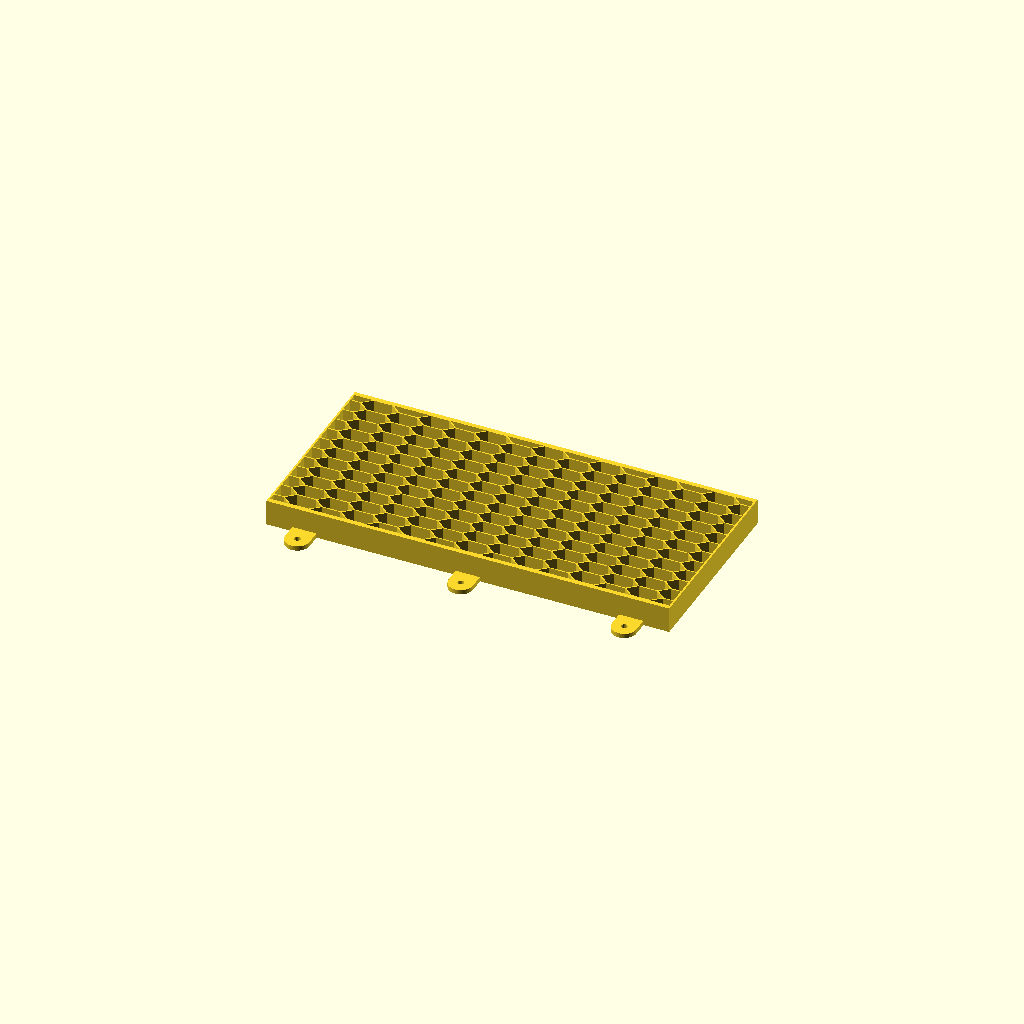
Cell 1 — every parameter at its default value.
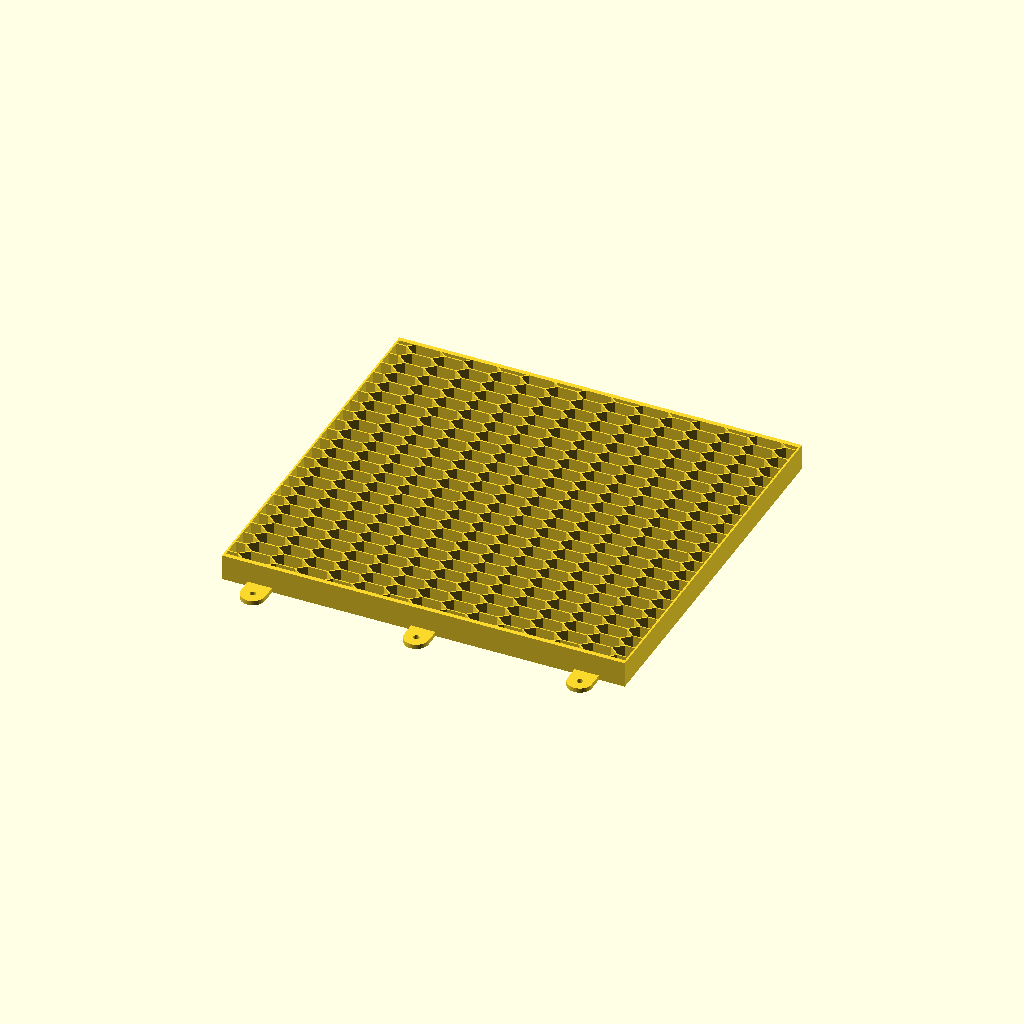
Cell 2: the same model with interior_w = 250.8.
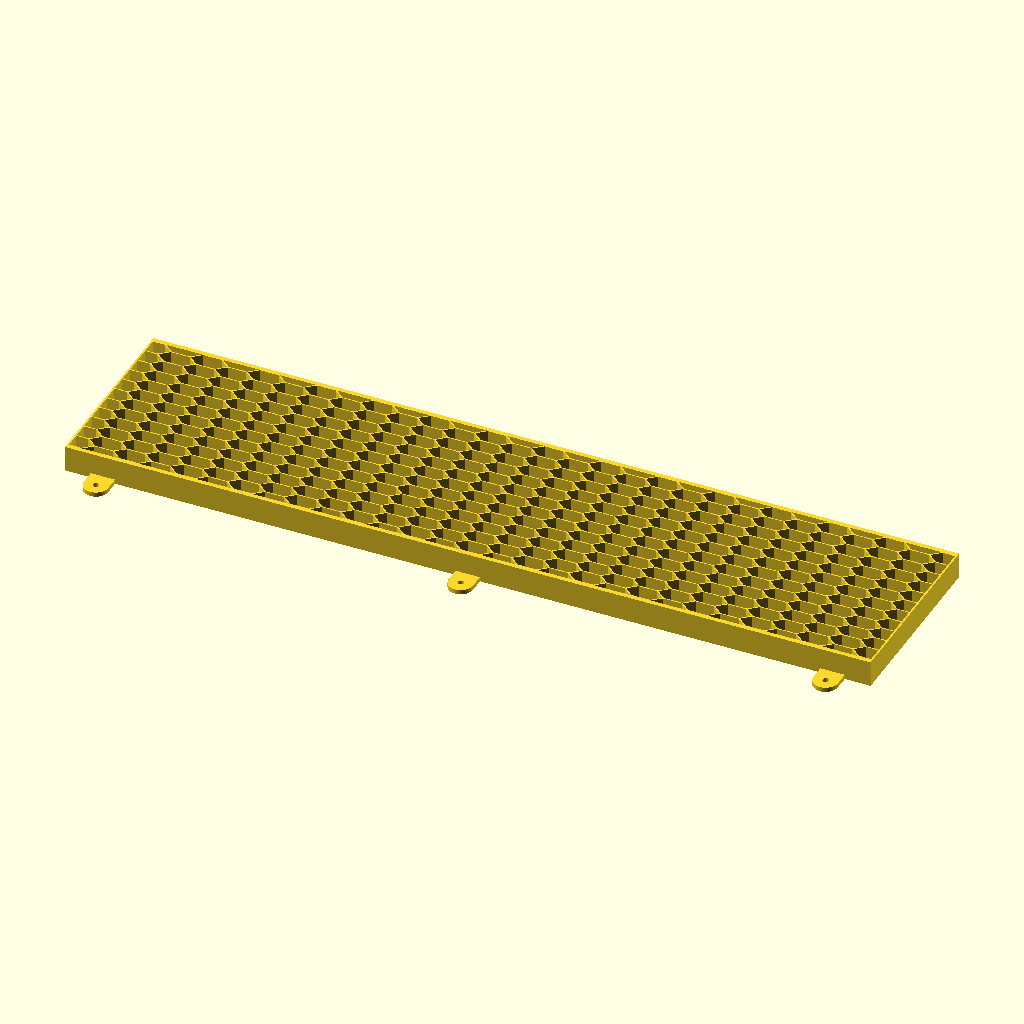
Cell 3: the same model with length = 530.
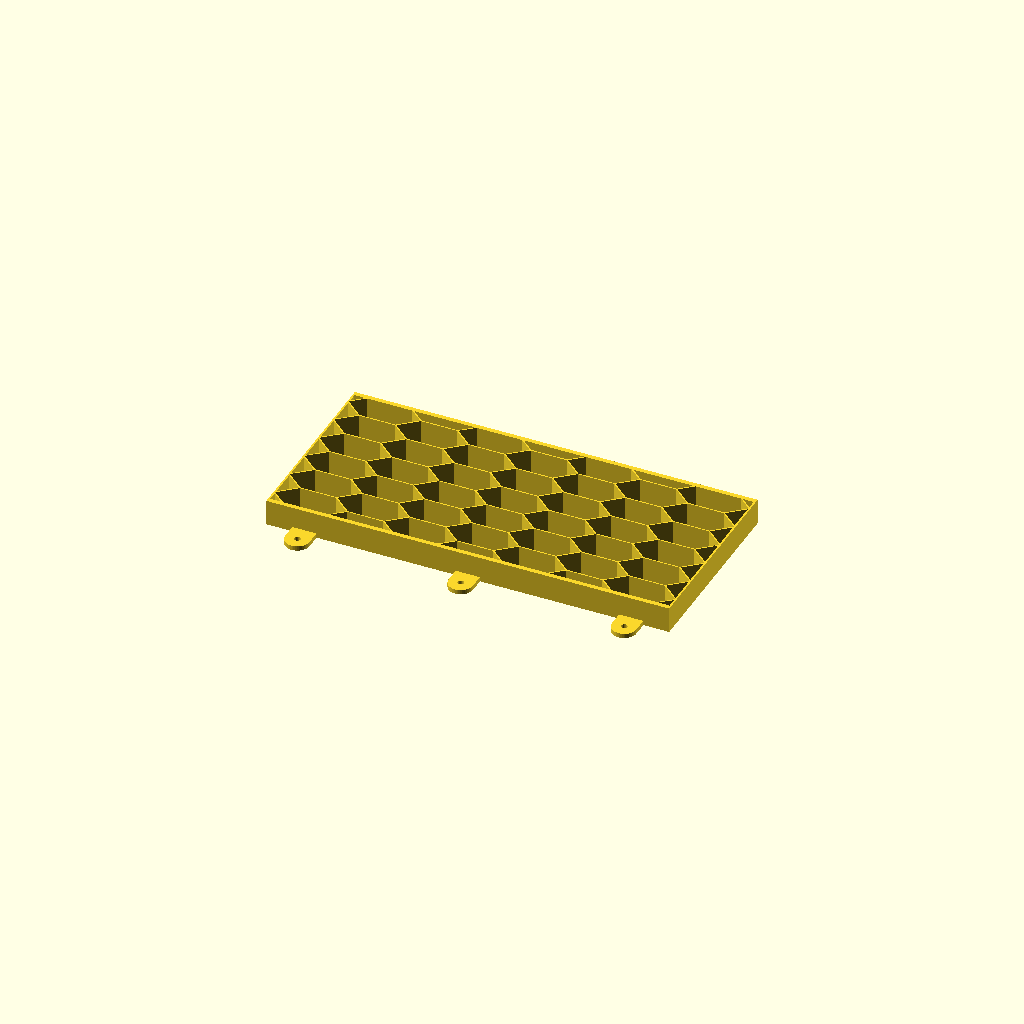
Cell 4: cell = 20 (everything else at default).
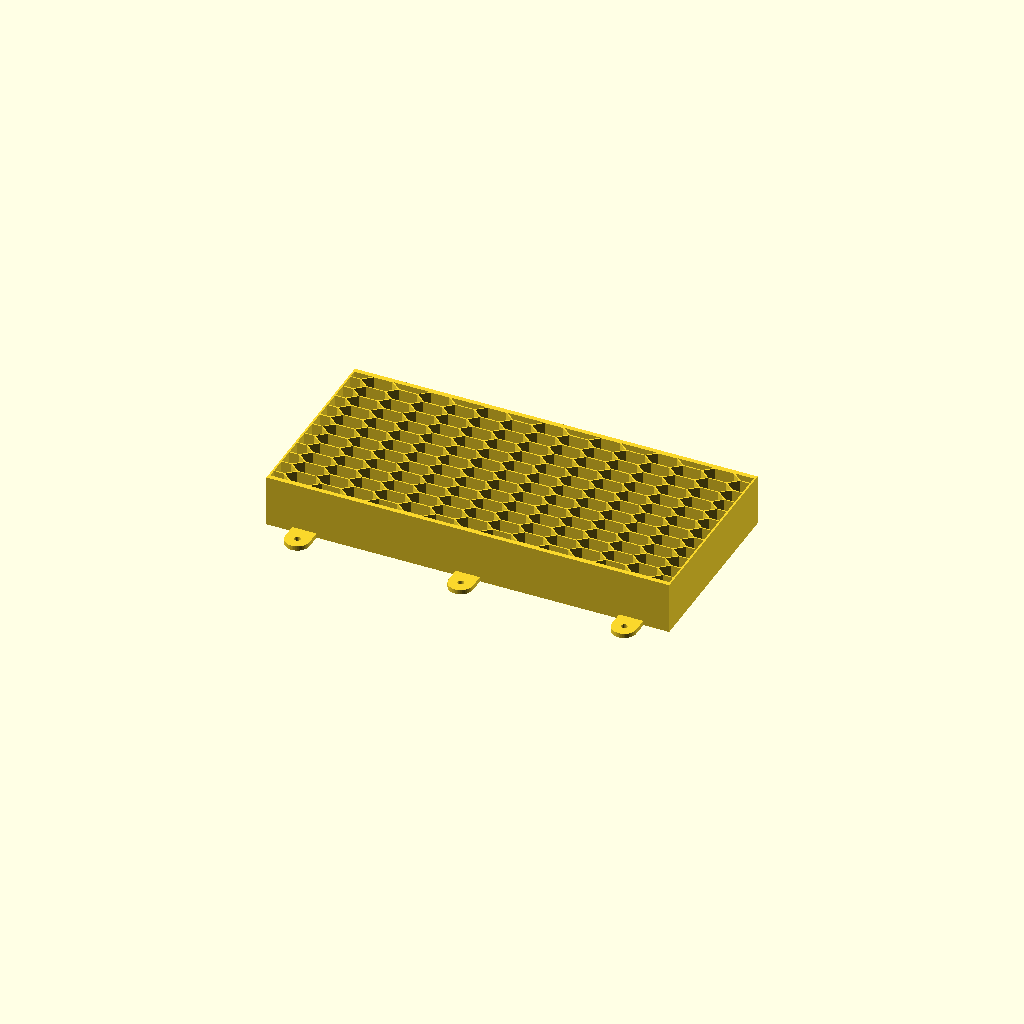
Cell 5: depth = 34 (everything else at default).
One fixed orthographic camera (rotation 55°, 0°, 25°; colour scheme Cornfield) for every cell.
The OpenSCAD source (home/dining-light/louver.scad):
// Honeycomb louver for the down-facing side of the dining table light.
//
// x is along the light, y is across it, z is up (into the light). Printed as
// modeled. The honeycomb sits up inside the light; flat tabs at the bottom
// reach out under the wood sides and take a screw each, driven up from below.

// export: print

/* [Output] */
part = "print"; // [print]

/* [Light] */
// Interior width of the prism: 4 15/16 in.
interior_w = 125.4;
// Total side-to-side slop.
fit_clearance = 0.6;
length = 265;

/* [Honeycomb] */
// Cell opening, across flats. Flats face across the light, so this is the
// tighter direction; along the light the cutoff is about 4 degrees wider.
cell = 10;
// Louver depth. Cutoff from straight down is atan(cell / depth). The light is
// 50 in above a 37 in wide table: the table edge is 20 degrees out, a seated
// eye roughly 31, so aim for about 30.
depth = 17;
wall = 0.8;
// Cells in the middle of the louver are stretched this much along the light,
// to let more light through. Shielding across the table is unchanged; only
// people sitting in line with the light lose some. 1 = regular hexagons.
stretch = 2;
// Regular cells are kept for this far in from each end. 0 for this test piece;
// the full-length light will want regular cells at its two ends.
end_len = 0;
// Length over which the stretch eases in.
ramp_len = 0;

/* [Frame] */
rail_t = 3;
end_t = 1.2;

/* [Tabs] */
// Flat tabs stick out under the bottom edge of the wood sides; screws go up
// through them into the wood.
tabs_per_side = 3;
tab_w = 16;
tab_t = 3;
// Thickness of the wood sides: 3/4 in. The screw is centered in it.
side_t = 19;
// Clearance for a #6 / 3.5 mm wood screw.
screw_d = 4;
// Tab center to the end of the louver, for the outermost tabs.
tab_inset = 25;

width = interior_w - fit_clearance;
pitch = cell + wall;

echo(str("cutoff across flats: ", atan(cell / depth), " deg from straight down"));
echo(str("cutoff across corners: ", atan(cell * 2 / sqrt(3) / depth), " deg"));

// The hex grid is laid out unstretched along u, then mapped to x: stretched
// in the middle, eased over the ramp, unstretched at the ends.
mid_x = max(0, length / 2 - end_len - ramp_len);
mid_u = mid_x / stretch;
ramp_u = ramp_len * 2 / (stretch + 1);

function warp(u) =
    let (a = abs(u), t = a - mid_u)
    sign(u) * (
        a <= mid_u ? stretch * a
        : t <= ramp_u ? mid_x + stretch * t - (stretch - 1) * t * t / (2 * ramp_u)
        : mid_x + ramp_len + t - ramp_u);

module hex_holes() {
    // Flats face +-y, columns step along u.
    r = pitch / sqrt(3);
    du = pitch * sqrt(3) / 2;
    nu = ceil((mid_u + ramp_u + end_len) / du) + 1;
    ny = ceil(width / 2 / pitch) + 1;
    for (i = [-nu:nu], j = [-ny:ny]) {
        cu = i * du;
        cy = (j + (i % 2 == 0 ? 0 : 0.5)) * pitch;
        offset(delta = -wall / 2)
            polygon([for (k = [0:5]) [warp(cu + r * cos(60 * k)), cy + r * sin(60 * k)]]);
    }
}

module honeycomb() {
    linear_extrude(depth) {
        difference() {
            square([length, width], center = true);
            intersection() {
                hex_holes();
                square([length - 2 * end_t, width - 2 * rail_t], center = true);
            }
        }
    }
}

module tab() {
    // Centered on x, reaching out in -y from the wall's inside face at y = 0.
    screw_y = -side_t / 2;
    linear_extrude(tab_t) difference() {
        hull() {
            translate([-tab_w / 2, 0]) square([tab_w, fit_clearance / 2 + 0.01]);
            translate([0, screw_y]) circle(d = tab_w, $fn = 48);
        }
        translate([0, screw_y]) circle(d = screw_d, $fn = 32);
    }
}

module tabs() {
    span = length - 2 * tab_inset;
    for (side = [0, 1]) mirror([0, side, 0])
        for (k = [0:tabs_per_side - 1])
            translate([-span / 2 + k * span / max(1, tabs_per_side - 1), -interior_w / 2, 0])
                tab();
}

module louver() {
    honeycomb();
    tabs();
}

if (part == "print") louver();
Parameter table extracted from the source (name, type, default, range or options):
part: string, default "print", options "print"
interior_w: number, default 125.4
fit_clearance: number, default 0.6
length: number, default 265
cell: number, default 10
depth: number, default 17
wall: number, default 0.8
stretch: number, default 2
end_len: number, default 0
ramp_len: number, default 0
rail_t: number, default 3
end_t: number, default 1.2
tabs_per_side: number, default 3
tab_w: number, default 16
tab_t: number, default 3
side_t: number, default 19
screw_d: number, default 4
tab_inset: number, default 25
